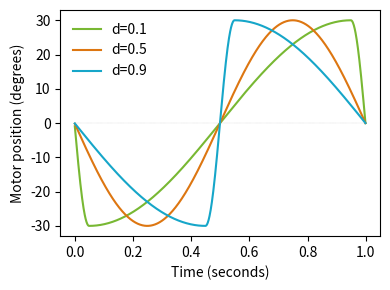

Write the Python code that produced this figure. (Note: this script raises an exception after producing the figure.)
import numpy as np
import matplotlib.pyplot as plt
import time
import os


def get_cpg_values(mu, offset, omega, d, num_samples=1000):
    r = np.sqrt(mu)
    phi = np.pi * d
    o = offset
    gamma = 0.1
    dt = 0.001

    samples = []

    # startup_samples = 5000

    for sample in range(num_samples):
        for iteration in range(int(0.001 / dt)):
            d_r = gamma * (mu - r * r) * r
            d_phi = omega
            d_o = 0

            r += dt * d_r
            phi += dt * d_phi
            o += dt * d_o

        two_pi = 2 * 3.141592654

        phi_L = 0
        phi_2pi = phi % two_pi
        if phi_2pi < (two_pi * d):
            phi_L = phi_2pi / (2 * d)
        else:
            phi_L = (phi_2pi + two_pi * (1 - 2 * d)) / (2 * (1 - d))

        action = r * np.cos(phi_L) + o
        # if sample >= startup_samples:
        samples.append(action)

    return samples


def main():
    times = np.arange(0, 1, 0.001)
    amplitude = 30**2
    freq = 1
    cpg_values_1 = np.array(get_cpg_values(amplitude, 0, freq * 2 * np.pi, 0.1))
    cpg_values_3 = np.array(get_cpg_values(amplitude, 0, freq * 2 * np.pi, 0.5))
    cpg_values_5 = np.array(get_cpg_values(amplitude, 0, freq * 2 * np.pi, 0.9))

    plt.figure(figsize=(4,3))

    ax = plt.gca()
    ax.grid(False)

    ax.yaxis.set_ticks_position('left') # this one is optional but I still recommend it...
    ax.xaxis.set_ticks_position('bottom')

    # 1
    plt.plot(times, cpg_values_1, label='d=0.1', color='#78B833')
    plt.plot(times, cpg_values_3, label='d=0.5', color='#DD7611')
    plt.plot(times, cpg_values_5, label='d=0.9', color='#16A6C9')

    plt.plot(times, [0] * len(times), linestyle=':', color='#b0b0b0', linewidth=0.3)

    # 2
    # plt.plot(times, cpg_values_1, label='d=0.1', color='#763369')
    # plt.plot(times, cpg_values_3, label='d=0.5', color='#D84451')
    # plt.plot(times, cpg_values_5, label='d=0.9', color='#F7D302')

    plt.ylim(cpg_values_1.min()*1.1, cpg_values_1.max()*1.1)

    plt.xlabel('Time (seconds)')
    plt.ylabel('Motor position (degrees)')

    plt.legend(loc='upper left', frameon=False)
    plt.tight_layout()

    plt.savefig('/Users/<user>/Dropbox/Thesis/presentation_plots/cpg_duty_factor.png', dpi=300)

if __name__ == '__main__':
    main()
